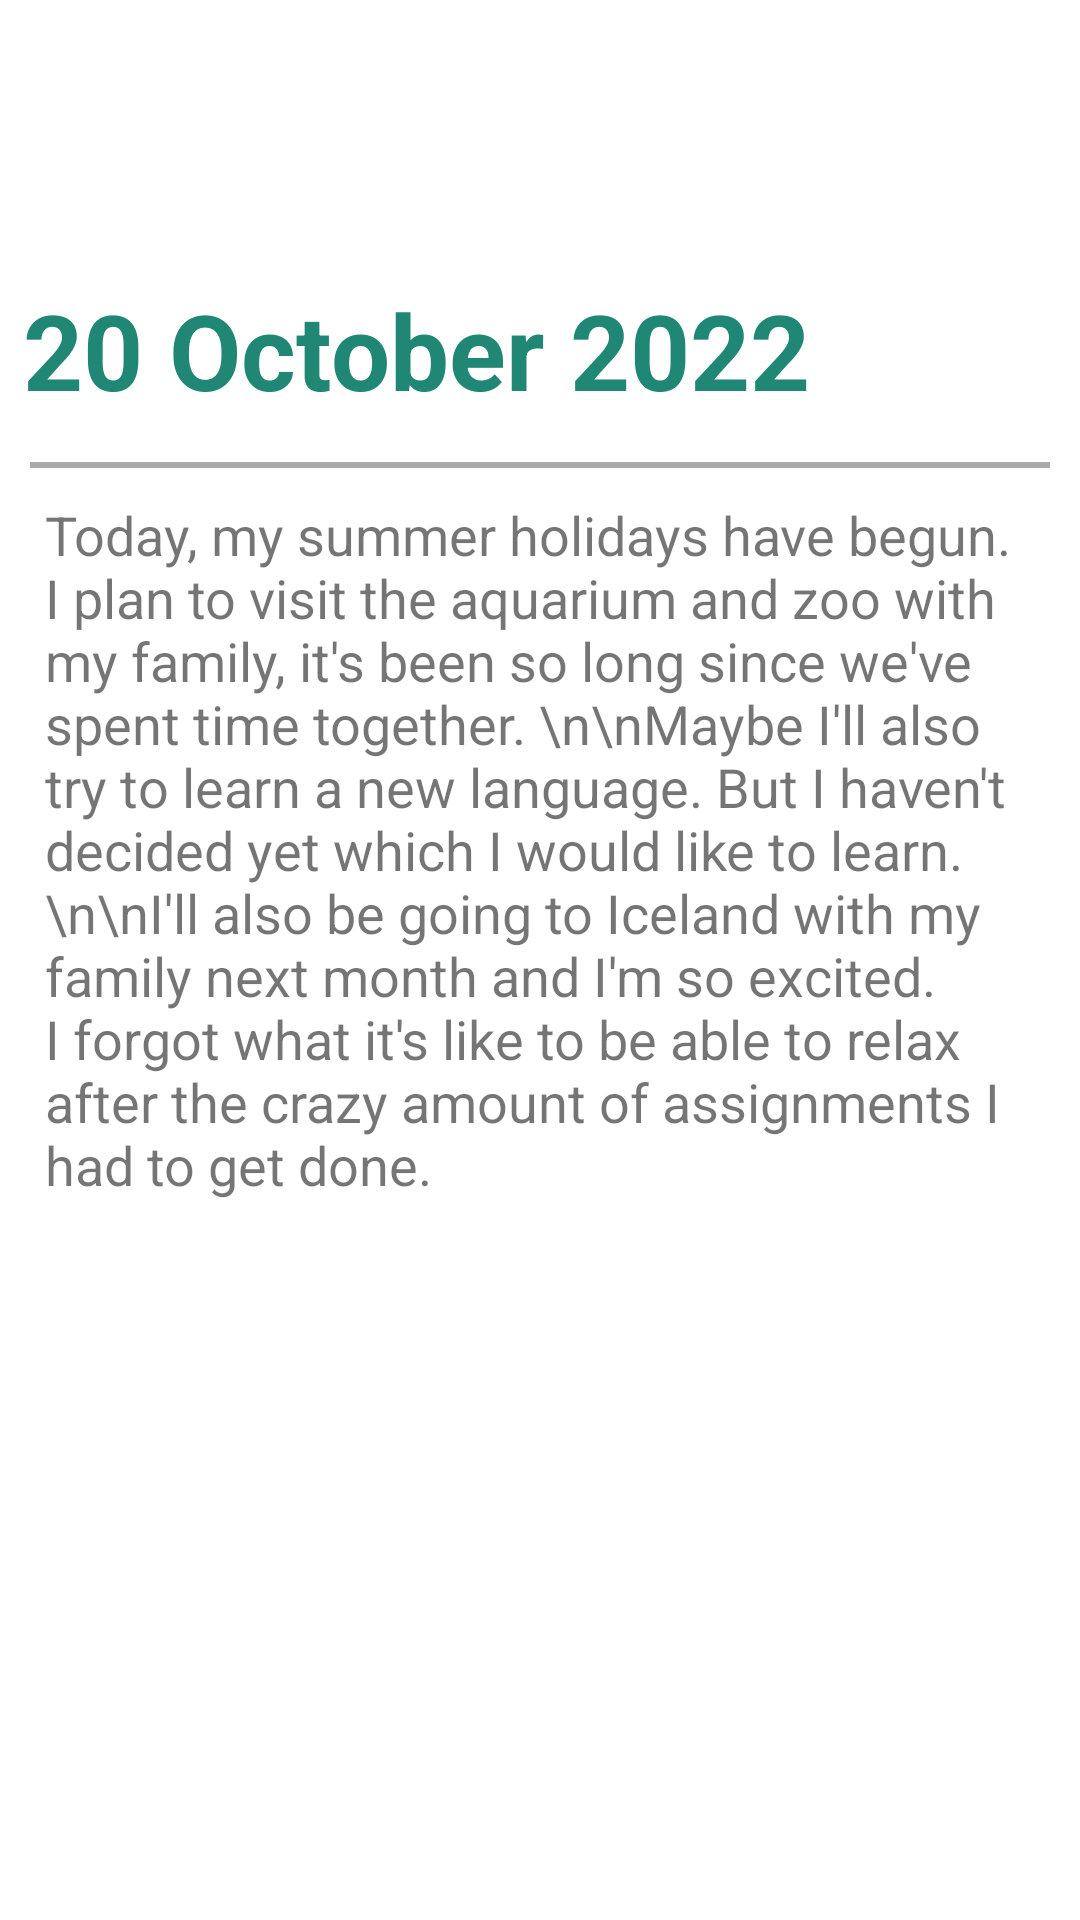

The Android layout XML behind this screen, and the referenced resources:
<!-- AndroidManifest.xml: application theme Theme.Cw -->
<!-- res/layout/journal.xml -->
<?xml version="1.0" encoding="utf-8"?>
<androidx.constraintlayout.widget.ConstraintLayout xmlns:android="http://schemas.android.com/apk/res/android"
    xmlns:app="http://schemas.android.com/apk/res-auto"
    xmlns:tools="http://schemas.android.com/tools"
    android:id="@+id/constraintLayout"
    android:layout_width="match_parent"
    android:layout_height="match_parent"
    tools:context=".MainActivity">

    <ImageButton
        android:id="@+id/buttonClose"
        android:layout_width="64dp"
        android:layout_height="63dp"
        android:layout_marginTop="16dp"
        android:background="@drawable/close_foreground"
        app:layout_constraintEnd_toEndOf="parent"
        app:layout_constraintHorizontal_bias="1.0"
        app:layout_constraintStart_toEndOf="@id/textDate"
        app:layout_constraintTop_toTopOf="parent" />

    <TextView
        android:id="@+id/textDate"
        android:layout_width="wrap_content"
        android:layout_height="wrap_content"
        android:text="20 October 2022"
        android:textSize="35sp"
        android:textColor="#1F8774"
        android:textStyle="bold"
        app:layout_constraintEnd_toEndOf="parent"
        app:layout_constraintHorizontal_bias="0.08"
        app:layout_constraintStart_toStartOf="parent"
        app:layout_constraintTop_toTopOf="@id/moodView"
        app:layout_constraintBottom_toTopOf="@id/boundaryLine"
        app:layout_constraintVertical_bias="0.5"/>

    <View
        android:id="@+id/boundaryLine"
        android:layout_width="match_parent"
        android:layout_height="2dp"
        android:layout_marginLeft="10dp"
        android:layout_marginRight="10dp"
        android:background="@android:color/darker_gray"
        app:layout_constraintBottom_toTopOf="@id/journalContent"
        app:layout_constraintEnd_toEndOf="parent"
        app:layout_constraintHorizontal_bias="0.473"
        app:layout_constraintStart_toStartOf="parent"
        app:layout_constraintTop_toBottomOf="@id/moodView" />

    <TextView
        android:id="@+id/journalContent"
        android:layout_width="match_parent"
        android:layout_height="wrap_content"
        android:layout_marginStart="15dp"
        android:layout_marginEnd="15dp"
        android:layout_marginTop="10dp"
        android:text="Today, my summer holidays have begun. I plan to visit the aquarium and zoo with my family, it's been so long since we've spent time together.
\n\nMaybe I'll also try to learn a new language. But I haven't decided yet which I would like to learn.
\n\nI'll also be going to Iceland with my family next month and I'm so excited. I forgot what it's like to be able to relax after the crazy amount of assignments I had to get done."
        android:textSize="18sp"
        android:gravity="start|top"
        app:layout_constraintLeft_toLeftOf="@id/textDate"
        app:layout_constraintTop_toBottomOf="@id/boundaryLine" />

    <ImageView
        android:id="@+id/moodView"
        android:layout_width="75dp"
        android:layout_height="75dp"
        android:background="@drawable/mood5_foreground"
        app:layout_constraintEnd_toEndOf="parent"
        app:layout_constraintHorizontal_bias="0.888"
        app:layout_constraintStart_toEndOf="@id/textDate"
        app:layout_constraintTop_toBottomOf="@id/buttonClose" />

</androidx.constraintlayout.widget.ConstraintLayout>
<!-- resources referenced by this layout -->
<resources>
  <style name="Theme.Cw" parent="Theme.MaterialComponents.DayNight.NoActionBar">
          
          <item name="colorPrimary">@color/purple_500</item>
          <item name="colorPrimaryVariant">@color/purple_700</item>
          <item name="colorOnPrimary">@color/white</item>
          
          <item name="colorSecondary">@color/teal_200</item>
          <item name="colorSecondaryVariant">@color/teal_700</item>
          <item name="colorOnSecondary">@color/black</item>
          
          <item name="android:statusBarColor" tools:targetApi="21">?attr/colorPrimaryVariant</item>
          
      </style>
  <!-- not gathered from this repository: default colours our renderer supplied (Android Studio template values) -->
  <color name="purple_500">#FF6200EE</color>
  <color name="purple_700">#FF3700B3</color>
  <color name="teal_200">#FF03DAC5</color>
  <color name="teal_700">#FF018786</color>
  <color name="black">#FF000000</color>
  <color name="white">#FFFFFFFF</color>
</resources>
